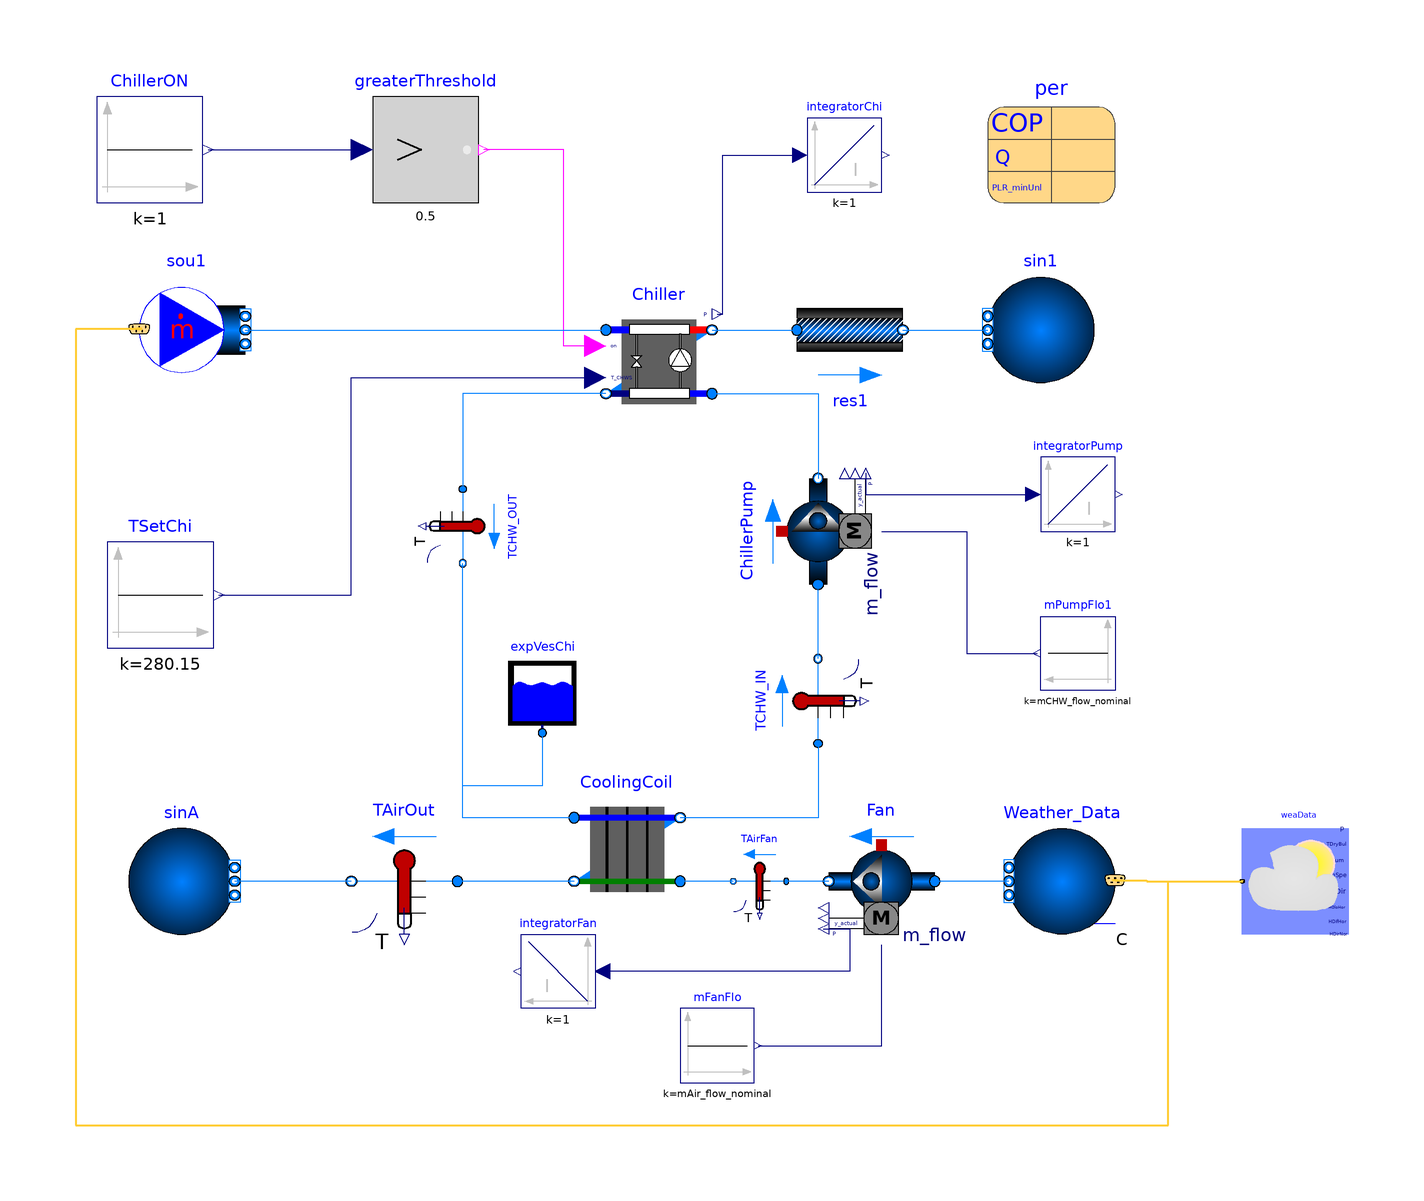

This picture is the connection diagram that the Modelica source below describes through its graphical annotations.

model ElectricEIRConst "Chiller Electric EIR with Water - Air Cooling Coil"
      extends Modelica.Icons.Example;
      extends Task2_3.Task2c.BaseClasses.PartialElectric(
        P_nominal=-per.QEva_flow_nominal/per.COP_nominal,
        mEva_flow_nominal=per.mEva_flow_nominal,
        mCon_flow_nominal=per.mCon_flow_nominal,
        sou1(
          redeclare package Medium = Medium1,
          m_flow=1.2*76.1,
          nPorts=1),
        TSetChi(k=TsetChi),
        sin1(p=101325));
      replaceable package MediumA = Buildings.Media.Air "Medium model";
      replaceable package MediumW = Buildings.Media.Water "Medium model";
      parameter Modelica.SIunits.MassFlowRate mAir_flow_nominal=16 "Nominal mass flow rate at fan";
      parameter Modelica.SIunits.MassFlowRate mCHW_flow_nominal=32 "Nominal mass flow rate at chilled water";
      parameter Modelica.SIunits.MassFlowRate m_flow_nominal = mCHW_flow_nominal
        "Nominal mass flow rate";
      parameter Modelica.SIunits.Temperature TsetChi=280.15 "Chilled water set point";
      parameter Task2_3.ChillerData.ElectricEIRChiller_30XA220 per
        "Chiller performance data"
        annotation (Placement(transformation(extent={{70,76},{94,100}})));

      Task2_3.Task2c.ElectricEIRCW Chiller(
        redeclare package Medium2 = Medium2,
        per=per,
        energyDynamics=Modelica.Fluid.Types.Dynamics.FixedInitial,
        dp1_nominal=6000,
        dp2_nominal=6000,
        redeclare package Medium1 = Medium1) "Chiller model"
        annotation (Placement(transformation(extent={{-2,36},{18,56}})));

      Buildings.BoundaryConditions.WeatherData.ReaderTMY3 weaData(filNam=
            "C:/Users/BT/OneDrive - University College London/Engineered Environmental Elements/3E COURSEWORK/modelica-buildings-master/Task/ESP_Barcelona.081810_SWEC.mos")
        annotation (Placement(transformation(extent={{138,-62},{118,-42}})));
      Modelica.Blocks.Sources.Constant mPumpFlo1(k=mCHW_flow_nominal)
        "Mass flow rate of pump"
        annotation (Placement(transformation(extent={{94,-16},{80,-2}})));
      Buildings.Fluid.Sources.FixedBoundary sinA(
        nPorts=1,
        redeclare package Medium = MediumA,
        use_T=true)
        annotation (Placement(transformation(extent={{-92,-62},{-72,-42}})));
      Buildings.Fluid.Sensors.TemperatureTwoPort TAirOut(
                               redeclare package Medium = MediumA,
          m_flow_nominal=mAir_flow_nominal)
        "Temperature of air leaving cooling coil" annotation (Placement(
            transformation(
            extent={{10,10},{-10,-10}},
            rotation=0,
            origin={-40,-52})));
      Buildings.Fluid.Sources.Outside Weather_Data(nPorts=1, redeclare package
          Medium = MediumA)
        annotation (Placement(transformation(extent={{94,-62},{74,-42}})));
      Buildings.Fluid.Movers.FlowControlled_m_flow Fan(
        redeclare package Medium = MediumA,
        m_flow_nominal=mAir_flow_nominal,
        nominalValuesDefineDefaultPressureCurve=true,
        dp_nominal=600)       annotation (Placement(transformation(
            extent={{-10,-10},{10,10}},
            rotation=180,
            origin={50,-52})));
      Buildings.Fluid.Movers.FlowControlled_m_flow ChillerPump(
        redeclare package Medium = Medium2,
        nominalValuesDefineDefaultPressureCurve=true,
        m_flow_nominal=mCHW_flow_nominal,
        dp_nominal=179352)     annotation (Placement(transformation(
            extent={{-10,10},{10,-10}},
            rotation=90,
            origin={38,14})));
      Modelica.Blocks.Sources.Constant mFanFlo(k=mAir_flow_nominal)
        "Mass flow rate of fan" annotation (Placement(transformation(extent={{12,-90},
                {26,-76}})));
      Buildings.Fluid.Sensors.TemperatureTwoPort TCHW_OUT(m_flow_nominal=
            mCHW_flow_nominal, redeclare package Medium = Medium2)
        "Temperature of water leaving chiller " annotation (Placement(
            transformation(
            extent={{-7,7},{7,-7}},
            rotation=270,
            origin={-29,15})));
      Buildings.Fluid.Sensors.TemperatureTwoPort TCHW_IN(m_flow_nominal=
            mCHW_flow_nominal, redeclare package Medium = Medium2)
        "Temperature of water returning to chiller " annotation (Placement(
            transformation(
            extent={{-8,8},{8,-8}},
            rotation=90,
            origin={38,-18})));
      Buildings.Fluid.Sensors.TemperatureTwoPort TAirFan(redeclare package
          Medium = MediumA, m_flow_nominal=mAir_flow_nominal)
        "Temperature of air leaving fan" annotation (Placement(transformation(
            extent={{5,6},{-5,-6}},
            rotation=0,
            origin={27,-52})));
      Modelica.Blocks.Continuous.Integrator integratorChi
        annotation (Placement(transformation(extent={{36,78},{50,92}})));
      Modelica.Blocks.Continuous.Integrator integratorPump
        annotation (Placement(transformation(extent={{80,14},{94,28}})));
      Modelica.Blocks.Continuous.Integrator integratorFan
        annotation (Placement(transformation(extent={{-4,-76},{-18,-62}})));
      Buildings.Fluid.HeatExchangers.WetCoilCounterFlow CoolingCoil(
        redeclare package Medium1 = Medium2,
        redeclare package Medium2 = MediumA,
        dp2_nominal=249*3,
        dp1_nominal=1000 + 89580,
        m2_flow_nominal=16,
        UA_nominal=mAir_flow_nominal*1006*5,
        m1_flow_nominal=32)
        annotation (Placement(transformation(extent={{-8,-56},{12,-36}})));
      Buildings.Fluid.Storage.ExpansionVessel expVesChi(V_start=1, redeclare
          package Medium = Medium2)
        annotation (Placement(transformation(extent={{-22,-24},{-6,-9}})));
    equation
      connect(Chiller.port_b1, res1.port_a) annotation (Line(
          points={{18,52},{34,52}},
          color={0,127,255},
          smooth=Smooth.None));
      connect(Chiller.on, greaterThreshold.y) annotation (Line(
          points={{-4,49},{-10,49},{-10,86},{-25,86}},
          color={255,0,255},
          smooth=Smooth.None));
      connect(TSetChi.y, Chiller.TSet) annotation (Line(points={{-75,2},{-50,2},
              {-50,43},{-4,43}}, color={0,0,127}));
      connect(TAirOut.port_b,sinA. ports[1])
        annotation (Line(points={{-50,-52},{-72,-52}}, color={0,127,255}));
      connect(Weather_Data.ports[1], Fan.port_a)
        annotation (Line(points={{74,-52},{60,-52}}, color={0,127,255}));
      connect(mFanFlo.y, Fan.m_flow_in)
        annotation (Line(points={{26.7,-83},{50,-83},{50,-64}}, color={0,0,127}));
      connect(ChillerPump.m_flow_in, mPumpFlo1.y) annotation (Line(points={{50,14},{
              66,14},{66,-9},{79.3,-9}}, color={0,0,127}));

      connect(Weather_Data.weaBus, weaData.weaBus) annotation (Line(
          points={{94,-51.8},{100,-51.8},{100,-52},{118,-52}},
          color={255,204,51},
          thickness=0.5));

      connect(Fan.port_b, TAirFan.port_a) annotation (Line(points={{40,-52},{32,-52}},
                                       color={0,127,255}));
      connect(Chiller.P, integratorChi.u) annotation (Line(points={{19,55},{20,
              55},{20,85},{34.6,85}}, color={0,0,127}));
      connect(Fan.P, integratorFan.u) annotation (Line(points={{39,-61},{44,-61},{44,
              -69},{-2.6,-69}},       color={0,0,127}));
      connect(CoolingCoil.port_b2, TAirOut.port_a)
        annotation (Line(points={{-8,-52},{-30,-52}}, color={0,127,255}));
      connect(TAirFan.port_b, CoolingCoil.port_a2)
        annotation (Line(points={{22,-52},{12,-52}}, color={0,127,255}));
      connect(TCHW_IN.port_a, CoolingCoil.port_b1) annotation (Line(points={{38,
              -26},{38,-40},{12,-40}}, color={0,127,255}));
      connect(CoolingCoil.port_a1, TCHW_OUT.port_b) annotation (Line(points={{-8,
              -40},{-29,-40},{-29,8}}, color={0,127,255}));
      connect(expVesChi.port_a, TCHW_OUT.port_b) annotation (Line(points={{-14,
              -24},{-14,-34},{-29,-34},{-29,8}}, color={0,127,255}));
      connect(Chiller.port_b2, TCHW_OUT.port_a) annotation (Line(points={{-2,40},
              {-29,40},{-29,22}}, color={0,127,255}));
      connect(ChillerPump.P, integratorPump.u)
        annotation (Line(points={{47,25},{47,21},{78.6,21}},color={0,0,127}));
      connect(TCHW_IN.port_b, ChillerPump.port_a)
        annotation (Line(points={{38,-10},{38,4}}, color={0,127,255}));
      connect(Chiller.port_a2, ChillerPump.port_b)
        annotation (Line(points={{18,40},{38,40},{38,24}}, color={0,127,255}));
      connect(sou1.weaBus, weaData.weaBus) annotation (Line(
          points={{-90,52.2},{-102,52.2},{-102,-98},{104,-98},{104,-52},{118,-52}},
          color={255,204,51},
          thickness=0.5));
      connect(sou1.ports[1], Chiller.port_a1)
        annotation (Line(points={{-70,52},{-2,52}}, color={0,127,255}));
      annotation (
    experiment(
          StartTime=20044800,
          StopTime=20649600,
          Interval=3600,
          Tolerance=1e-06),
    __Dymola_Commands(file="modelica://Buildings/Resources/Scripts/Dymola/Fluid/Chillers/Examples/ElectricEIR.mos"
            "Simulate and plot"),
        Documentation(info="<html>
    
    <pre>
    <pre>                 
NOTE: when changing chiller model the following parameters should be updated:
1. mCHW_flow_nominal should be changed in the text layer of the main model (e.g ElectricEIRConst), this should be the same value as 
'mEva_flow_nominal'.

2. In the diagram model, double click on 'coocoi', update 'm1_flow_nominal' to be same value as 'mEva_flow_nominal', 
type the value in directly here.

3. In the diagram model, double click on 'sou1', update 'm1_nominal' to be same value as 'mCon_flow_nominal', type the value in 
directly here.

mEva_flow_nominal and mCon_flow_nominal can be found in following location in the information or text layer of the dataset: 
ElementsCWModel3.ChillerData.ElectricEIRCarrier_30RB360, select corresponding chiller.

No changes need to be made to the base classes with these models. Modifications can be made directly in the top layer model.
<pre>
<p>
Example that simulates a chiller whose efficiency is computed based on the
condenser entering and evaporator leaving fluid temperature.
A bicubic polynomial is used to compute the chiller part load performance.

Constant pump and fan speeds.
</p>
</html>",     revisions="<html>
<ul>
<li>
December 10, 2018, by Anneka Kang - changed to air cooled chiller, added cooling coil and weabus links.
October 13, 2008, by Brandon Hencey:<br/>
First implementation.
</li>
</ul>
</html>"),
        Diagram(coordinateSystem(extent={{-120,-100},{140,120}})),
        Icon(coordinateSystem(extent={{-120,-100},{140,120}})));
    end ElectricEIRConst;